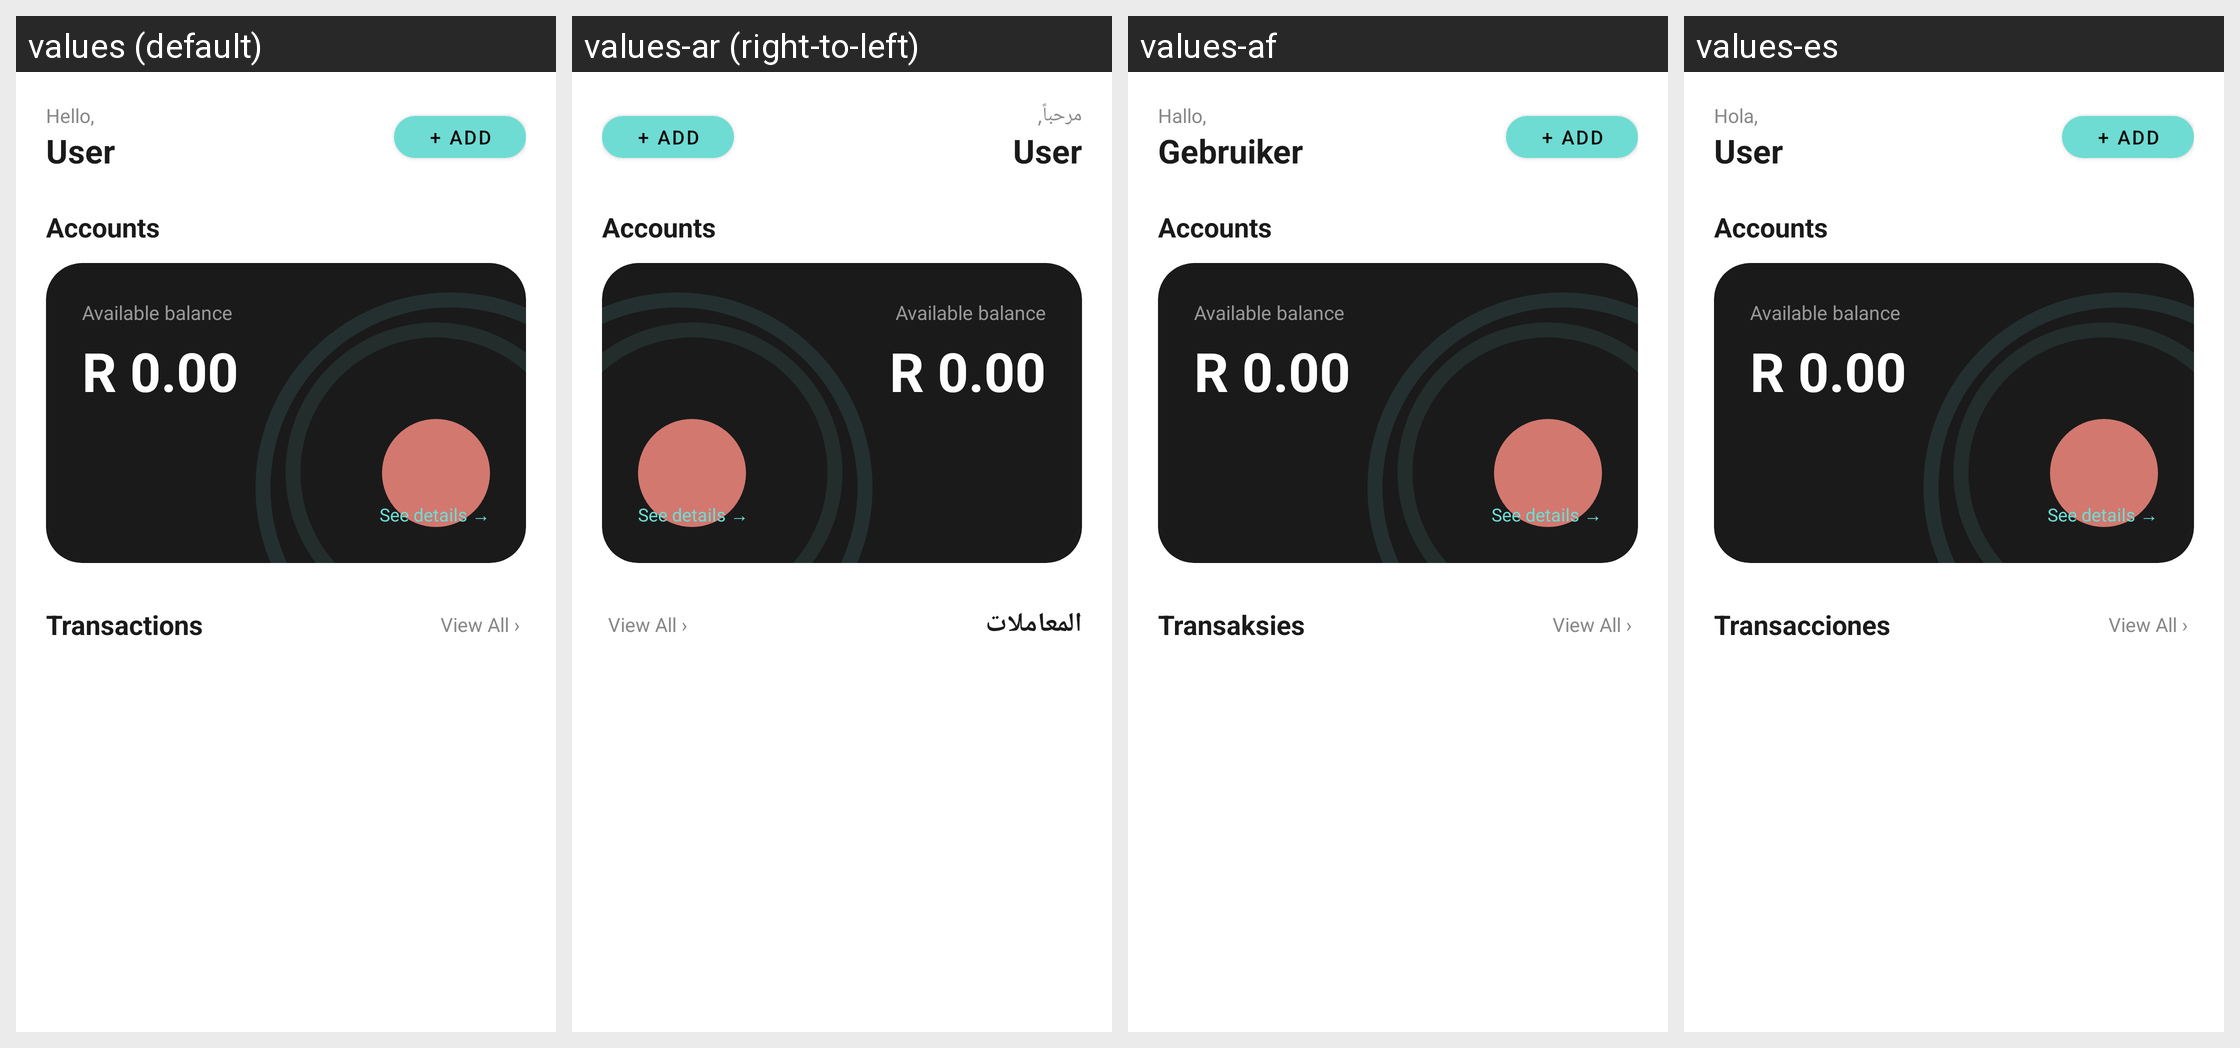

The same Android screen rendered under several of its app's locales, left to right. List the strings drawn on it with the default value and each locale's translation.
Android screen res/layout/fragment_home.xml rendered under 4 locales, left to right: values (default), values-ar (right-to-left), values-af, values-es. Device: Nexus 5 (rendered at 1080×1920; each locale shown at half size, 540×960, under a caption strip naming it); theme Theme.BudgetBuddy.
Other locales in the repository, not shown: values-de, values-it, values-st, values-sw, values-zu.
Strings drawn on this screen, with the default value and each locale's value (text and hints the layout hard-codes, and strings that could not be matched under every locale, appear in the picture but are not listed):

hello
  values: Hello,
  values-ar: مرحباً,
  values-af: Hallo,
  values-es: Hola,

user_name_placeholder
  values: User
  values-ar: User  [not translated; the default value is used]
  values-af: Gebruiker
  values-es: User  [not translated; the default value is used]

recent_transactions
  values: Transactions
  values-ar: المعاملات
  values-af: Transaksies
  values-es: Transacciones
